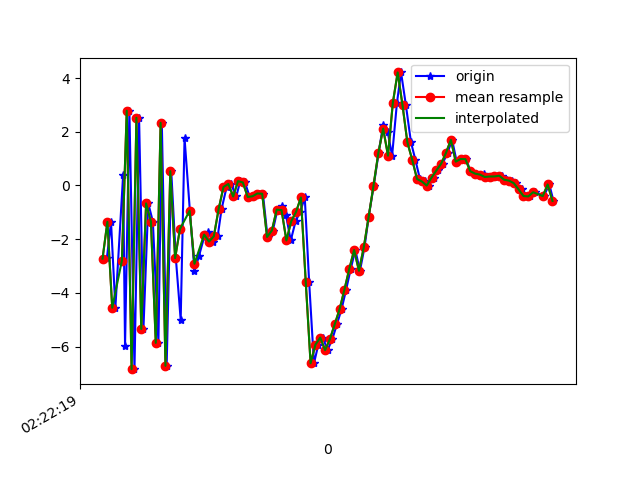

The file beside this chart, header and first rows:
1617762139446, 457776085781973, -2.7406132, 0.3258893, 8.325107
1617762139458, 457776105012743, -2.708, 0.6943, -8.039
1617762139475, 457776124385522, -1.355, 0.9889, 8.245
1617762139493, 457776143616292, -4.552, 0.1257, -7.397
1617762139525, 457776162847062, 0.3785, 1.119, 7.322
1617762139533, 457776182077832, -5.973, -0.2666, -5.213
1617762139551, 457776201308602, 2.784, 1.542, 3.393
1617762139572, 457776220539372, -6.841, -0.2854, -0.3539
1617762139591, 457776239770142, 2.523, 1.276, -1.938
1617762139609, 457776259000912, -5.346, -0.2421, 5.4
1617762139629, 457776278231682, -0.6683, 0.8377, -6.736
1617762139648, 457776297462452, -1.343, 0.6832, 8.195
1617762139671, 457776316693222, -5.861, 0.08002, -6.634
1617762139685, 457776335923992, 2.334, 1.681, 3.68
1617762139705, 457776355154762, -6.716, -0.05694, 1.601
1617762139724, 457776374385532, 0.5326, 1.62, -5.428
1617762139743, 457776393616302, -2.706, 1.551, 7.583
1617762139763, 457776412847072, -5.002, 2.127, -8.491
1617762139779, 457776432077842, 1.766, 3.779, 2.915
1617762139801, 457776451308612, -0.9418, 3.214, 3.37
1617762139820, 457776470539382, -3.186, 3.059, -1.971
1617762139838, 457776489770152, -2.645, 2.696, 0.2688
1617762139860, 457776509000922, -1.925, 2.383, 0.9353
1617762139877, 457776528231692, -1.736, 0.9972, 1.805
1617762139896, 457776547462462, -2.09, -0.249, 2.293
1617762139916, 457776566693232, -1.892, -0.7005, 1.768
1617762139932, 457776585924002, -0.8766, -1.09, 2.174
1617762139953, 457776605154772, -0.05506, -2.267, 2.492
1617762139971, 457776624385542, 0.05584, -2.277, 2.055
1617762139993, 457776643616312, -0.409, -2.331, 0.4847
1617762140009, 457776662847082, 0.1617, -2.152, -0.3857
1617762140029, 457776682077852, 0.113, -1.574, -0.6062
1617762140048, 457776701308622, -0.4272, -1.362, -1.483
1617762140067, 457776720539392, -0.4015, -1.071, -2.993
1617762140085, 457776739770162, -0.2991, -0.486, -4.277
1617762140103, 457776759000932, -0.3079, -0.3455, -4.84
1617762140122, 457776778231702, -1.918, -1.002, -4.619
1617762140144, 457776797462472, -1.677, -0.8483, -4.81
1617762140163, 457776816693242, -0.9, -0.1448, -4.762
1617762140181, 457776835924012, -0.7471, 0.8655, -4.815
1617762140198, 457776855154782, -1.088, 1.449, -3.903
1617762140218, 457776874385552, -2.048, -1.894, -1.469
1617762140238, 457776893616322, -1.334, -3.04, -2.237
1617762140257, 457776912847092, -0.9824, -1.262, -5.603
1617762140276, 457776932077862, -0.4474, -4.373, -6.906
1617762140294, 457776951308632, -3.591, -4.97, -4.946
1617762140314, 457776970539402, -6.621, -1.846, -1.652
1617762140332, 457776989770172, -5.928, 3.472, -1.276
1617762140351, 457777009000942, -5.666, 6.784, 1.601
1617762140370, 457777028231712, -6.133, 7.128, 5.175
1617762140390, 457777047462482, -5.72, 6.825, 6.274
1617762140409, 457777066693252, -5.164, 5.845, 5.735
1617762140428, 457777085924022, -4.607, 5.341, 6.325
1617762140447, 457777105154792, -3.876, 4.681, 7.318
1617762140466, 457777124385562, -3.105, 4.9, 6.776
1617762140485, 457777143616332, -2.404, 6.014, 5.163
1617762140504, 457777162847102, -3.179, 5.365, 3.892
1617762140523, 457777182077872, -2.296, 3.285, 4.185
1617762140540, 457777201308642, -1.173, 0.6785, 4.228
1617762140561, 457777220539412, -0.009449, 0.5426, 3.109
1617762140581, 457777239770182, 1.2, 1.564, 0.8169
... 37 more rows
